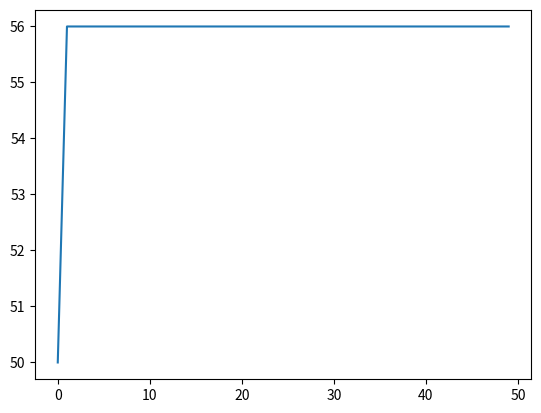

The matplotlib source for this figure:
# 5 Langkah AG, 1. Init Populasi, 2. Seleksi, 3. Reproduksi, 4. Elitism, 5. Output
#%%
# 1. Inisialisasi Populasi
 
# y = 15x - x^2
# [0, 0, 0, 0] -- [1, 1, 1, 1]
N = 3
rows, cols = (N, 4)
induk = [[0 for i in range(cols)] for j in range(rows)]
print (induk)

N_Anak = 6
rows, cols = (N_Anak, 4)
anak = [[0 for i in range(cols)] for j in range(rows)]
print (anak)

# Inisialisasi Paramater
Pc = 0.7
Pm = 0.3
#%%
import random

for i in range (N):
        a = random.randint(0, 15)
        induk[i] = [int (x) for x in '{0:04b}'.format(a)]
        print(a, induk[i])
#%%
# Buat function untuk cross over
def crossover(ind1 = [], ind2 = []):
    anak1 = [0, 0, 0, 0]
    anak2 = [0, 0, 0, 0]

    # ind1 = [0, 0, 0, 1] ind2 = [1, 0, 0, 1]
    # anak1 = [0, 0, 0, 1] anak2 = [1, 0, 0, 1]

    anak1[0] = ind1[0]
    anak1[1] = ind1[1]
    anak1[2] = ind2[2]
    anak1[3] = ind2[3]

    anak2[0] = ind2[0]
    anak2[1] = ind2[1]
    anak2[2] = ind1[2]
    anak2[3] = ind1[3]

    return anak1, anak2

# Buat function untuk mutasi
def mutasi(ind=[]):
    # ind1 = [0, 0, 0, 1] --> ind1 = [0, 1, 0, 1]
    ind[1] = 1 - ind[1]
    return ind

# Buat function untuk melakukan hitung Int
def hitungInt(ind = []):
    a = ind[3] * 1
    a = a + ind[2] * 2
    a = a + ind[1] * 4
    a = a + ind[0] * 8
    return a
    
# Buat function untuk melakukan hitung fitness
def hitungFitness(ind = []):
    a = hitungInt(ind)
    
    y = 15*a - a*a
    return y
#%%
# 2. Seleksi: tidak dilakukan, tetapi diambil semua


# 3. Reproduksi + 4. Elitism
i = 1
epochs = 50
MaxFitness = [0 for i in range(epochs)]
angkaFitness = [0 for i in range(epochs)]

# Hitung dulu nilai fitness untuk induk
for j in range (N):
    if (hitungFitness(induk[j]) > MaxFitness[0]):
        MaxFitness[0] = hitungFitness(induk[j])

print(MaxFitness)

# Melakukan perluangan sampai 'epochs' kali
while i < epochs:
    print("Iterasi: ", i)
  
    # Reproduksi
    a = random.random()
    if (a < Pc):
        # Cross over
        anak[0], anak[1] = crossover(induk[0], induk[1])
        anak[2], anak[3] = crossover(induk[0], induk[2])
        anak[4], anak[5] = crossover(induk[1], induk[2])
    else:
        # Mutasi
        for j in range(N):
            induk [j] = mutasi(induk[j])
    # ---------------------------------- end reproduksi

    # Elitism
    minFitness = 10000
    idx = 0 
    idxanak = 0
    # Cari minFitness (induk terburuk)
    for j in range(len(induk)):
        # print(minFitness, hitungFitness(induk[j]))
        if (hitungFitness(induk[j]) < minFitness):
            minFitness = hitungFitness(induk[j])
            idx = j  

    # Cari maxFit (anak terbaik)
    maxFit = 0
    for j in range(len(anak)):
        if (hitungFitness(anak[j]) > maxFit):
            maxFit = hitungFitness(anak[j])
            idxanak = j

    # Bandingkan individiual replacement
    if (minFitness < maxFit):
        induk[idx] = anak[idxanak]
    
    # Dari populasi induk yang baru mana yang paling baik
    for j in range(N):
        if (hitungFitness(induk[j]) > MaxFitness[i]):
            MaxFitness[i] = hitungFitness(induk[j])
    i+=1

    print(MaxFitness)

x = [i for i in range(epochs)]

import matplotlib.pyplot as plt
plt.plot(x, MaxFitness)